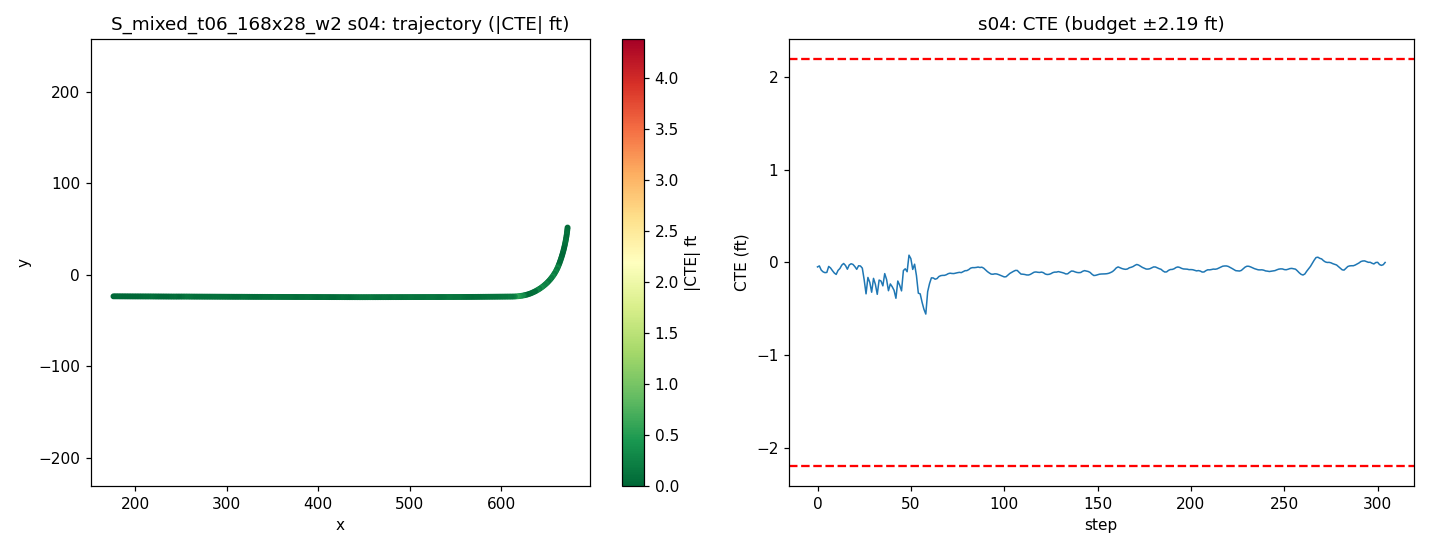

Values plotted in this chart, from the file beside it:
step, time_sec, nn_steer, expert_steer, cte_m, cte_ft, speed_mph, x, y, yaw
0, 0.0, -0.03769, -0.02121, -0.01493, -0.04898, 19.56, 672.2, 51.48, -95.08
1, 0.2, -0.01505, -0.006569, -0.01166, -0.03826, 18.86, 672, 49.78, -96.22
2, 0.4, -0.001015, -0.001296, -0.02537, -0.08325, 18.35, 671.8, 48.13, -96.97
3, 0.6, -0.01807, -0.01144, -0.03113, -0.1021, 18.42, 671.6, 46.5, -97.16
4, 0.8, -0.01238, -0.01551, -0.03373, -0.1107, 19.1, 671.4, 44.84, -97.63
5, 1.0, -0.0216, -0.01943, -0.03297, -0.1082, 19.81, 671.1, 43.12, -98.12
6, 1.2, -0.03306, -0.01975, -0.01328, -0.04355, 20.04, 670.9, 41.35, -98.82
7, 1.4, -0.01156, -0.009165, -0.01851, -0.06073, 19.83, 670.6, 39.59, -99.9
8, 1.6, -0.01641, -0.00863, -0.02709, -0.08887, 19.5, 670.2, 37.86, -100.6
9, 1.8, -0.01139, -0.01047, -0.03492, -0.1146, 19.35, 669.9, 36.16, -101.1
10, 2.0, -0.01938, -0.01437, -0.03958, -0.1299, 19.49, 669.6, 34.46, -101.6
11, 2.2, -0.009147, -0.01038, -0.02638, -0.08656, 19.79, 669.2, 32.75, -102.2
12, 2.4, -0.01487, -0.01937, -0.02007, -0.06583, 20.01, 668.8, 31.01, -102.6
13, 2.6, -0.02767, -0.02664, -0.009022, -0.0296, 20.03, 668.4, 29.26, -103.1
14, 2.8, -0.02874, -0.02375, -0.003632, -0.01192, 19.91, 668, 27.53, -104
15, 3.0, -0.01733, -0.01605, -0.01026, -0.03365, 19.78, 667.5, 25.81, -105
16, 3.2, -0.006019, -0.01316, -0.02241, -0.07353, 19.76, 667, 24.11, -105.8
17, 3.4, -0.01581, -0.01752, -0.008458, -0.02775, 19.85, 666.5, 22.41, -106.1
18, 3.6, -0.02815, -0.02305, -0.004508, -0.01479, 19.97, 666, 20.7, -106.6
19, 3.8, -0.01838, -0.01791, -0.006741, -0.02211, 20.02, 665.5, 19, -107.5
20, 4.0, -0.01791, -0.01487, -0.01382, -0.04534, 20.01, 664.9, 17.3, -108.3
21, 4.2, -0.009841, -0.01393, -0.02281, -0.07484, 19.95, 664.4, 15.61, -109
22, 4.4, -0.02244, -0.01595, -0.01108, -0.03636, 19.92, 663.8, 13.93, -109.4
23, 4.6, -0.02623, -0.0208, -0.01185, -0.03889, 19.92, 663.2, 12.25, -110.1
24, 4.8, -0.04873, -0.03352, -0.019, -0.06233, 19.96, 662.5, 10.59, -111
25, 5.0, -0.04052, -0.03793, -0.05738, -0.1883, 19.99, 661.9, 8.935, -112.6
26, 5.2, -0.04511, -0.04311, -0.1034, -0.3392, 20.01, 661.1, 7.3, -114.1
27, 5.4, -0.05251, -0.04371, -0.04953, -0.1625, 20, 660.4, 5.685, -115.7
28, 5.6, -0.05971, -0.04756, -0.06562, -0.2153, 19.98, 659.5, 4.097, -117.6
29, 5.8, -0.05398, -0.04597, -0.09808, -0.3218, 19.96, 658.7, 2.54, -119.7
30, 6.0, -0.05018, -0.03862, -0.05259, -0.1725, 19.97, 657.7, 1.016, -121.7
31, 6.2, -0.05527, -0.04194, -0.07221, -0.2369, 19.99, 656.8, -0.4785, -123.6
32, 6.4, -0.0414, -0.04275, -0.105, -0.3445, 20, 655.7, -1.94, -125.5
33, 6.6, -0.04722, -0.04138, -0.05816, -0.1908, 20.01, 654.7, -3.37, -127.2
34, 6.8, -0.05788, -0.05074, -0.06118, -0.2007, 20, 653.6, -4.768, -128.9
35, 7.0, -0.06347, -0.05184, -0.07715, -0.2531, 19.98, 652.4, -6.127, -130.9
36, 7.2, -0.06144, -0.04351, -0.03691, -0.1211, 19.98, 651.2, -7.439, -133.1
37, 7.4, -0.05443, -0.03857, -0.05635, -0.1849, 19.99, 649.9, -8.702, -135.4
38, 7.6, -0.04688, -0.03709, -0.09315, -0.3056, 20, 648.6, -9.92, -137.5
39, 7.8, -0.04056, -0.02509, -0.07085, -0.2325, 20.01, 647.3, -11.1, -139.3
40, 8.0, -0.04608, -0.03871, -0.07994, -0.2623, 20.01, 645.9, -12.23, -140.8
41, 8.2, -0.06093, -0.04793, -0.09183, -0.3013, 20, 644.5, -13.33, -142.5
42, 8.4, -0.05629, -0.04813, -0.118, -0.387, 19.98, 643, -14.38, -144.5
43, 8.6, -0.04646, -0.04148, -0.0613, -0.2011, 19.98, 641.5, -15.37, -146.6
44, 8.8, -0.04567, -0.04686, -0.0748, -0.2454, 20, 640, -16.32, -148.4
45, 9.0, -0.04795, -0.05273, -0.09369, -0.3074, 20.01, 638.5, -17.21, -150.1
46, 9.2, -0.05111, -0.05932, -0.02689, -0.08821, 20.01, 636.9, -18.07, -151.8
47, 9.4, -0.0588, -0.06375, -0.02112, -0.0693, 20, 635.3, -18.87, -153.7
48, 9.6, -0.0609, -0.06229, -0.03068, -0.1007, 19.99, 633.7, -19.62, -155.7
49, 9.8, -0.06153, -0.06631, 0.02372, 0.07781, 19.98, 632, -20.3, -157.9
50, 10.0, -0.06465, -0.05792, 0.01234, 0.04049, 19.99, 630.4, -20.92, -160.2
51, 10.2, -0.06145, -0.049, -0.02315, -0.07595, 20, 628.6, -21.47, -162.5
52, 10.4, -0.05601, -0.037, -0.005985, -0.01963, 20.01, 626.9, -21.95, -164.8
53, 10.6, -0.06085, -0.03078, -0.0438, -0.1437, 20.01, 625.2, -22.37, -166.9
54, 10.8, -0.0478, -0.02541, -0.1012, -0.3319, 20, 623.4, -22.72, -169.1
55, 11.0, -0.0319, 0.002109, -0.1035, -0.3396, 20, 621.7, -23.01, -170.9
56, 11.2, -0.04045, -0.01739, -0.1309, -0.4295, 20.01, 619.9, -23.26, -172.3
57, 11.4, -0.03698, -0.03134, -0.1541, -0.5056, 20, 618.1, -23.47, -173.7
58, 11.6, -0.04706, -0.03408, -0.1699, -0.5574, 20, 616.3, -23.63, -175.1
59, 11.8, -0.03703, -0.0234, -0.0962, -0.3156, 20, 614.6, -23.74, -176.7
... 245 more rows
